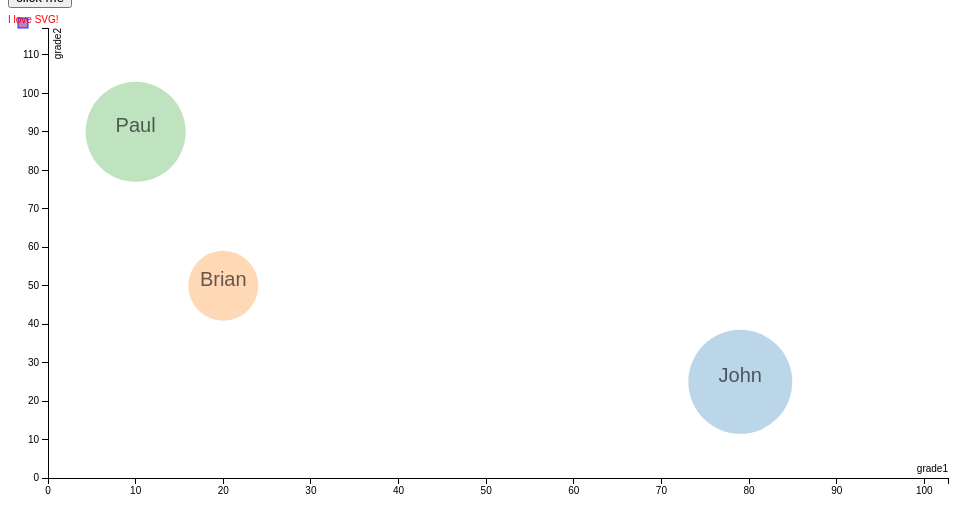
D3 v3 page, settled after 360 driven frames (6 s of simulated time); the page loaded 1 data file(s).


var margin = {top: 20, right: 20, bottom: 30, left: 40},
    width = 960 - margin.left - margin.right,
    height = 500 - margin.top - margin.bottom;
var x = d3.scale.linear()
    .range([0, width]);

var y = d3.scale.linear()
    .range([height, 0]);

var radius = d3.scale.linear().range([0,20]); // circle radius    

var color = d3.scale.category10();

var xAxis = d3.svg.axis()
    .scale(x)
    .orient("bottom");

var yAxis = d3.svg.axis()
    .scale(y)
    .orient("left");

var svg = d3.select("body").select("svg")
    .attr("width", width + margin.left + margin.right)
    .attr("height", height + margin.top + margin.bottom)
  .append("g")
    .attr("transform", "translate(" + margin.left + "," + margin.top + ")");


var nested_data, max_data, raw_data;

var grade1 = [], grade2 = [];
var arrayData;


d3.csv("../docs/csv/testCSV.csv", function(error,data) {
	 if (error) throw error;

  data.forEach(function(d,i) {
    d.grade1 = +d.grade1;
    d.grade2 = +d.grade2;
    grade1.push(d.grade1);
    grade2.push(d.grade2);
  });


  nested_data = d3.nest()
                  .key(function(d){return d.name;})
                  .entries(data);
  
  // roll-up example
  max_data = d3.nest()
  .key(function(d) {return d.name})
  .rollup(function(values) {
    return {
      g1: d3.max(values, function(d) { return d.grade1}),
      g2: d3.max(values, function(d) { return d.grade2})  }})
   .entries(data);                

  drawCirlcles(nested_data);
})                 



function drawCirlcles(data)
{
  //x.domain(d3.extent(data,function(d){return d.values[0].grade1}));
  //y.domain(d3.extent(data,function(d){return d.values[0].grade2}));
    x.domain([0,1.3 * Math.max(...grade1) ]); // max of grade1
    y.domain([0,1.3 * Math.max(...grade2) ]); // max of  grade2


svg.selectAll("circle")
    .data(data)
    .enter()
    .append("circle")
    .attr("cx", function(d,i){return x(d.values[0].grade1)})
    .attr("cy", function(d,i){return y(d.values[0].grade2)})
    .attr("r", function(d,i){return (d.values[0].grade1 + d.values[0].grade2)/2})
    .style("fill", function(d,i){return color(i)})
    .style("opacity", 0.3);

svg.selectAll("text")
   .data(data)
   .enter()
   .append("text")
   .html (function(d,i){return  d.values[0].name;})
   .attr("x", function(d){return x(d.values[0].grade1)})
   .attr("y", function(d){return y(d.values[0].grade2)})
   .attr("font-family", "sans-serif")
   .attr("font-size", "20px")
   .style("text-anchor", "middle")
   .attr("fill", "black")  
   .attr("opacity", 0.6);

svg.append("g")
      .attr("class", "x axis")
      .attr("transform", "translate(0," + height + ")")
      .call(xAxis)
    .append("text")
      .attr("class", "label")
      .attr("x", width)
      .attr("y", -6)
      .style("text-anchor", "end")
      .text("grade1");

svg.append("g")
      .attr("class", "y axis")
      .call(yAxis)
    .append("text")
      .attr("class", "label")
      .attr("transform", "rotate(-90)")
      .attr("y", 6)
      .attr("dy", ".71em")
      .style("text-anchor", "end")
      .text("grade2");



}

 // nest() rollup() example
 /* nested_data = d3.nest()
  .key(function(d) {return +d.year})
  .rollup(function(values) {
    return {
      totalHispanics: Math.round(d3.sum(values, function(d) { return d.totalpop * d.pctHispanic })),
      totalPop: d3.sum(values, function(d) { return d.totalpop; })
    };
  })
  .map(data)   }*/            




### data: csv/testCSV.csv
name, grade1, grade2
John, 79, 25
Brian, 20, 50
Paul, 10, 90